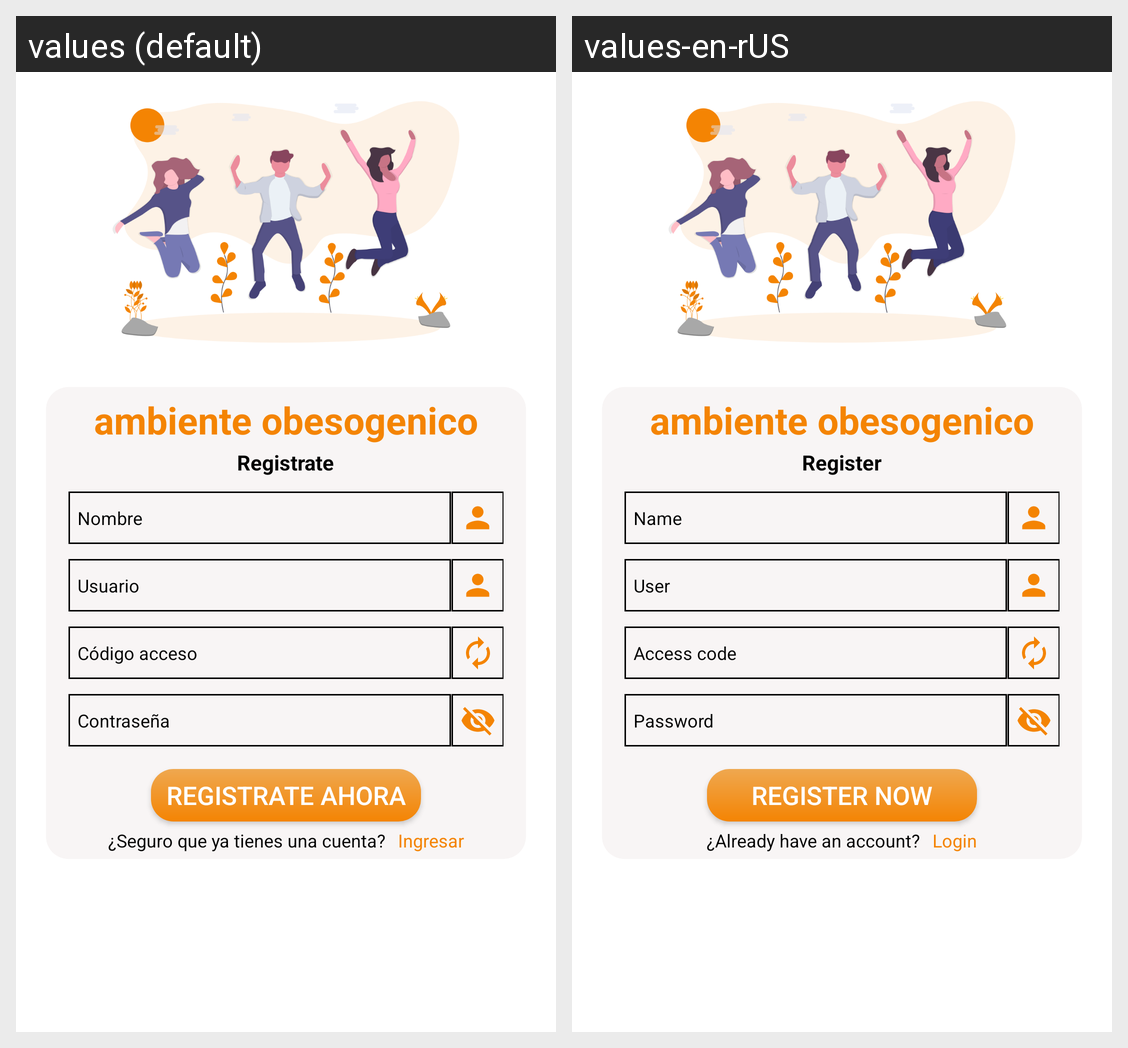

For this localized Android screen grid, give each drawn string resource with its value in every locale shown.
Android screen res/layout/activity_register_users.xml rendered under 2 locales, left to right: values (default), values-en-rUS. Device: Nexus 5 (rendered at 1080×1920; each locale shown at half size, 540×960, under a caption strip naming it); theme AppTheme.NoActionBar.
Strings drawn on this screen, with the default value and each locale's value (text and hints the layout hard-codes, and strings that could not be matched under every locale, appear in the picture but are not listed):

register_app
  values: Registrate
  values-en-rUS: Register

name
  values: Nombre
  values-en-rUS: Name

user
  values: Usuario
  values-en-rUS: User

access_code
  values: Código acceso
  values-en-rUS: Access code

password
  values: Contraseña
  values-en-rUS: Password

registro
  values: Registrate ahora
  values-en-rUS: Register Now

text_login
  values: ¿Seguro que ya tienes una cuenta?
  values-en-rUS: ¿Already have an account?

login
  values: Ingresar
  values-en-rUS: Login
